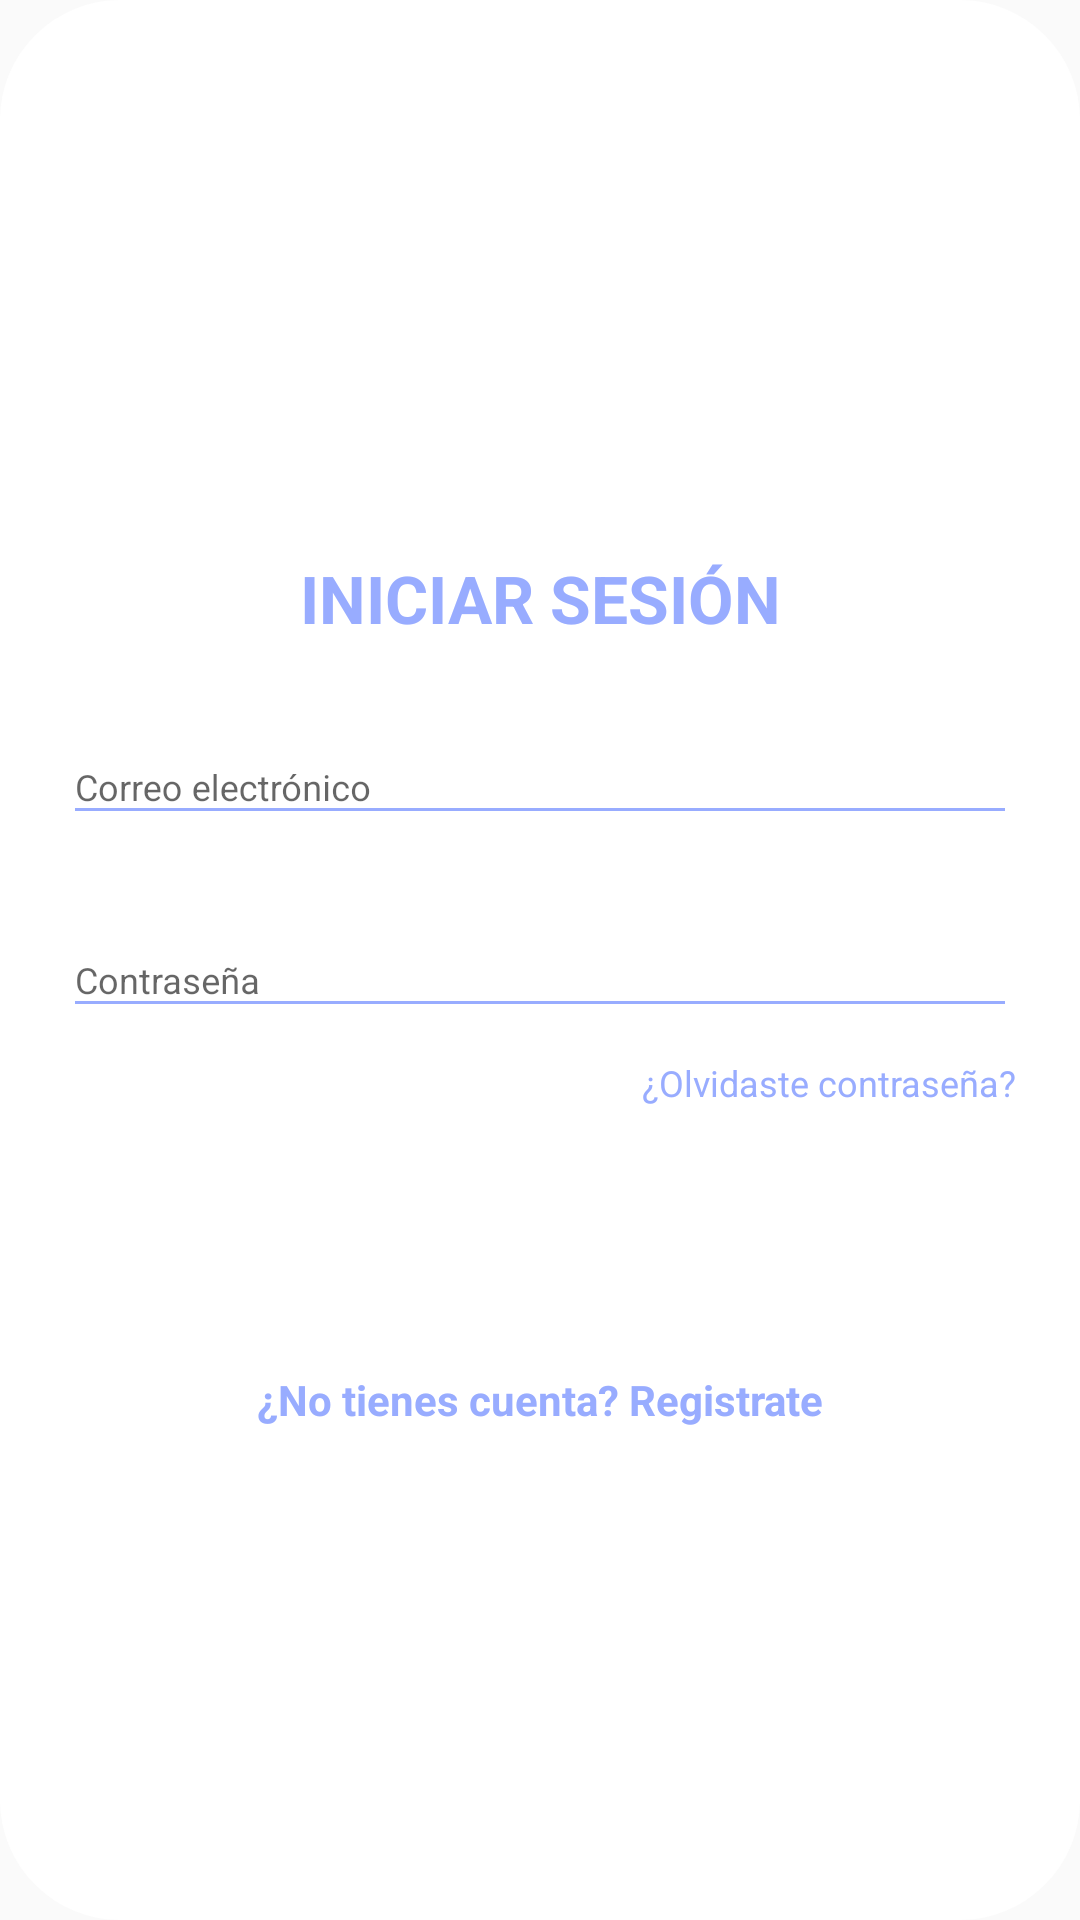

This screen was rendered from an Android layout file. Write that file and the resources it references.
<!-- AndroidManifest.xml: application theme AppTheme -->
<!-- res/layout/card_login.xml -->
<?xml version="1.0" encoding="utf-8"?>
<LinearLayout
    xmlns:android="http://schemas.android.com/apk/res/android"
    style="@style/loginCard"
    android:layout_gravity="center"
    android:layout_marginTop="@dimen/loginViewsMargin"
    android:layout_marginBottom="@dimen/loginViewsMargin"
    android:background="@drawable/rounded_corner_dialog">

    <LinearLayout
        style="@style/linearParent"
        android:layout_gravity="center"
        android:padding="@dimen/loginViewsMargin">

        <TextView
            style="@style/headerTextPrimary"
            android:text="@string/iniciar_sesi_n"
            android:textAllCaps="true"
            android:layout_marginTop="@dimen/loginViewsMargin"/>

        <com.google.android.material.textfield.TextInputLayout
            android:id="@+id/textInputEmail"
            style="@style/parent"
            android:layout_marginTop="@dimen/loginViewsMargin">

            <EditText
                android:id="@+id/editTextEmail"
                style="@style/modifiedEditText"
                android:hint="@string/correo_electr_nico"
                android:inputType="textEmailAddress"
                android:maxLines="1" />
        </com.google.android.material.textfield.TextInputLayout>

        <com.google.android.material.textfield.TextInputLayout
            android:id="@+id/textInputPassword"
            style="@style/parent"
            android:layout_marginTop="@dimen/loginViewsMargin">

            <EditText
                android:id="@+id/editTextPassword"
                style="@style/modifiedEditText"
                android:hint="@string/contrase_a"
                android:inputType="textPassword"
                android:maxLines="1" />
        </com.google.android.material.textfield.TextInputLayout>

        <TextView
            style="@style/viewParent"
            android:id="@+id/tvForgotPassword"
            android:text="@string/olvidaste_contrase_a"
            android:textColor="@color/colorAccent"
            android:textSize="12sp"
            android:layout_gravity="end"
            android:layout_marginTop="10dp"/>

        <Button
            android:id="@+id/btLogin"
            android:text="@string/iniciar"
            android:layout_gravity="center"
            android:layout_marginTop="@dimen/loginViewsMargin"
            style="@style/modifiedButton"/>

        <TextView
            style="@style/parent"
            android:id="@+id/tvRegistro"
            android:textAlignment="center"
            android:textStyle="bold"
            android:textColor="@color/colorAccent"
            android:text="@string/no_tienes_cuenta_registrate"
            android:layout_marginTop="@dimen/loginViewsMargin"/>


    </LinearLayout>
</LinearLayout>
<!-- resources referenced by this layout -->
<resources>
  <color name="colorAccent">#98acff</color>
  <dimen name="loginViewsMargin">20dp</dimen>
  <!-- drawable rounded_corner_dialog (drawable-v24) -->
  <?xml version="1.0" encoding="utf-8"?>
  <shape xmlns:android="http://schemas.android.com/apk/res/android">
      <solid android:color="@android:color/white" />
  
      <padding
          android:left="1dp"
          android:right="1dp"
          android:top="1dp" />
  
      <corners android:radius="40dp" />
  </shape>
  <string name="contrase_a">Contraseña</string>
  <string name="correo_electr_nico">Correo electrónico</string>
  <string name="iniciar">Iniciar</string>
  <string name="iniciar_sesi_n">Iniciar Sesión</string>
  <string name="no_tienes_cuenta_registrate">¿No tienes cuenta? Registrate</string>
  <string name="olvidaste_contrase_a">¿Olvidaste contraseña?</string>
  <style name="headerTextPrimary" parent="headerText">
          <item name="android:textColor">@color/colorAccent</item>
      </style>
  <style name="linearParent" parent="parent">
          <item name="android:orientation">vertical</item>
      </style>
  <style name="loginCard" parent="parent" />
  <style name="modifiedButton" parent="parent">
          <item name="android:textSize">16sp</item>
          <item name="android:layout_gravity">center</item>
          <item name="fontFamily">@font/roboto</item>
          <item name="android:textColor">@color/whiteTextColor</item>
          <item name="android:background">@drawable/button_states</item>
      </style>
  <style name="modifiedEditText" parent="parent">
          <item name="android:textSize">12sp</item>
          <item name="font">@font/roboto</item>
          <item name="fontFamily">@font/roboto</item>
          <item name="android:backgroundTint" tools:targetApi="lollipop">@color/colorAccent</item>
      </style>
  <style name="parent">
          <item name="android:layout_width">match_parent</item>
          <item name="android:layout_height">wrap_content</item>
      </style>
  <style name="viewParent">
          <item name="android:layout_width">wrap_content</item>
          <item name="android:layout_height">wrap_content</item>
      </style>
  <style name="AppTheme" parent="Theme.AppCompat.Light.DarkActionBar">
          
          <item name="colorPrimary">@color/colorPrimary</item>
          <item name="colorPrimaryDark">@color/colorPrimaryDark</item>
          <item name="colorAccent">@color/colorAccent</item>
      </style>
  <style name="headerText" parent="parent">
          <item name="android:textSize">22sp</item>
          <item name="android:textAlignment">center</item>
          <item name="fontFamily">@font/roboto</item>
          <item name="android:textColor">@color/whiteTextColor</item>
          <item name="android:textStyle">bold</item>
      </style>
  <color name="whiteTextColor">#ffff</color>
  <color name="colorPrimary">#627de8</color>
  <color name="colorPrimaryDark">#4e6ce4</color>
  <!-- drawable bg_button_selected (drawable) -->
  <?xml version="1.0" encoding="utf-8"?>
  <shape
      xmlns:android="http://schemas.android.com/apk/res/android"
      android:shape="rectangle" >
      <corners android:radius="10dp" />
      <gradient
          android:centerColor="@color/colorAccent"
          android:endColor="@color/colorAccent"
          android:startColor="@color/colorAccent" />
  </shape>
  <!-- drawable bg_button_unselected (drawable) -->
  <?xml version="1.0" encoding="utf-8"?>
  <shape xmlns:android="http://schemas.android.com/apk/res/android"
      android:shape="rectangle" >
  
      <corners android:radius="10dp" />
  
      <gradient
          android:centerColor="@color/colorAccent"
          android:endColor="@color/colorAccent"
          android:startColor="@color/colorAccent" />
  
  </shape>
</resources>
